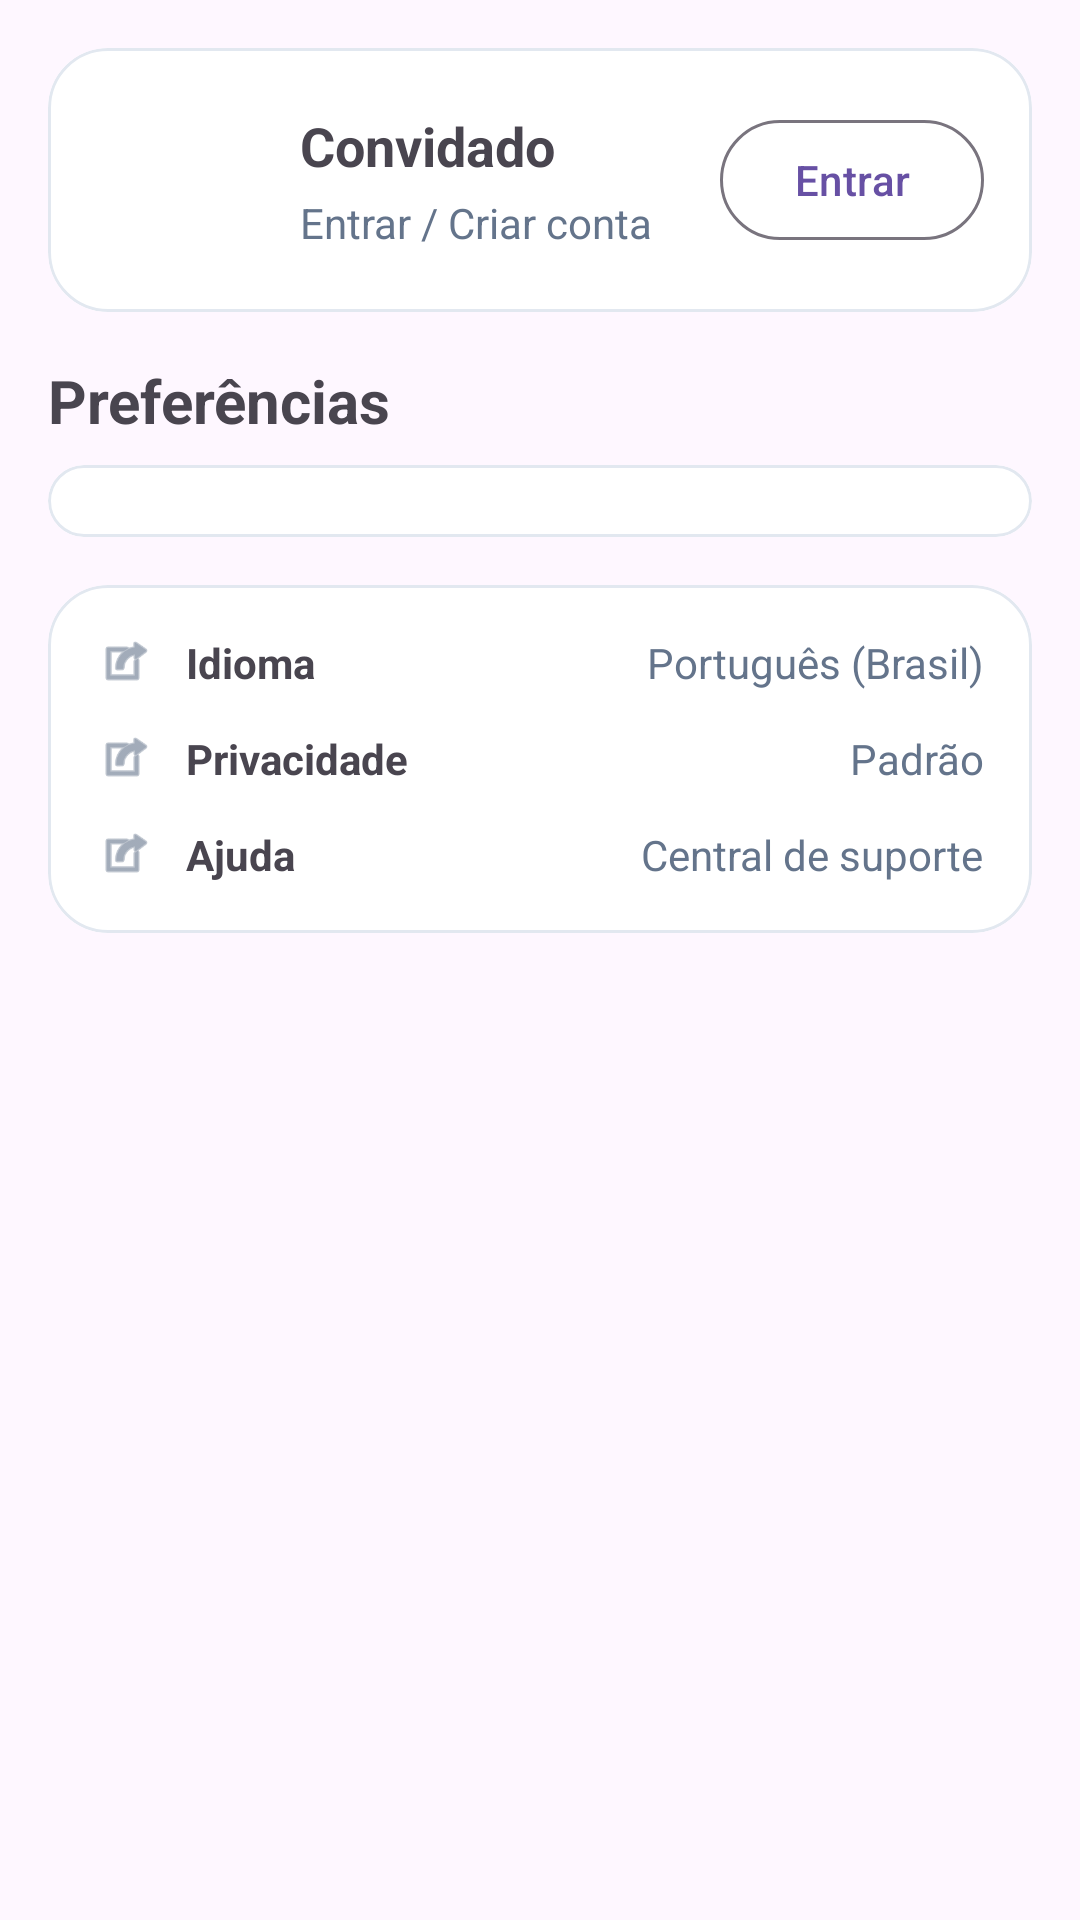

Write the Android layout XML for this screen, with the resource values it uses.
<!-- AndroidManifest.xml: application theme Theme.Turismo -->
<!-- res/layout/fragment_profile.xml -->
<?xml version="1.0" encoding="utf-8"?>
<ScrollView xmlns:android="http://schemas.android.com/apk/res/android"
    xmlns:app="http://schemas.android.com/apk/res-auto"
    android:layout_width="match_parent"
    android:layout_height="match_parent">


    <LinearLayout
        android:orientation="vertical"
        android:padding="16dp"
        android:layout_width="match_parent"
        android:layout_height="wrap_content">

        <com.google.android.material.card.MaterialCardView
            android:id="@+id/card_user"
            android:layout_width="match_parent"
            android:layout_height="wrap_content"
            app:cardCornerRadius="20dp"
            app:strokeWidth="1dp"
            app:strokeColor="@color/line">

            <LinearLayout
                android:orientation="horizontal"
                android:padding="16dp"
                android:gravity="center_vertical"
                android:layout_width="match_parent"
                android:layout_height="wrap_content">

                <com.google.android.material.imageview.ShapeableImageView
                    android:id="@+id/avatar"
                    android:layout_width="56dp"
                    android:layout_height="56dp"
                    android:contentDescription="@null"
                    app:shapeAppearanceOverlay="@style/ShapeAppearance.Material3.Corner.Full"
                    android:src="@drawable/ic_person"
                    android:tint="@color/grad_end"/>

                <LinearLayout
                    android:orientation="vertical"
                    android:layout_marginStart="12dp"
                    android:layout_width="0dp"
                    android:layout_weight="1"
                    android:layout_height="wrap_content">

                    <TextView
                        android:id="@+id/tv_name"
                        android:text="Convidado"
                        android:textStyle="bold"
                        android:textSize="18sp"
                        android:layout_width="wrap_content"
                        android:layout_height="wrap_content"/>

                    <TextView
                        android:id="@+id/tv_sub"
                        android:text="Entrar / Criar conta"
                        android:textColor="@color/text_secondary"
                        android:layout_marginTop="4dp"
                        android:layout_width="wrap_content"
                        android:layout_height="wrap_content"/>
                </LinearLayout>

                <com.google.android.material.button.MaterialButton
                    android:id="@+id/btn_login_logout"
                    style="?attr/materialButtonOutlinedStyle"
                    android:text="Entrar"
                    android:layout_width="wrap_content"
                    android:layout_height="wrap_content"/>
            </LinearLayout>
        </com.google.android.material.card.MaterialCardView>

        <TextView
            android:id="@+id/tv_title_prefs"
            android:text="Preferências"
            android:textStyle="bold"
            android:textSize="20sp"
            android:layout_marginTop="16dp"
            android:layout_width="wrap_content"
            android:layout_height="wrap_content"/>

        <com.google.android.material.card.MaterialCardView
            android:layout_width="match_parent"
            android:layout_height="wrap_content"
            android:layout_marginTop="8dp"
            app:cardCornerRadius="20dp"
            app:strokeWidth="1dp"
            app:strokeColor="@color/line">

            <HorizontalScrollView
                android:layout_width="match_parent"
                android:layout_height="wrap_content"
                android:padding="12dp">

                <com.google.android.material.chip.ChipGroup
                    android:id="@+id/chips_prefs"
                    android:layout_width="wrap_content"
                    android:layout_height="wrap_content"
                    android:isScrollContainer="false"
                    android:clipToPadding="false"
                    app:singleLine="false"/>
            </HorizontalScrollView>
        </com.google.android.material.card.MaterialCardView>

        <com.google.android.material.card.MaterialCardView
            android:layout_width="match_parent"
            android:layout_height="wrap_content"
            android:layout_marginTop="16dp"
            app:cardCornerRadius="20dp"
            app:strokeWidth="1dp"
            app:strokeColor="@color/line">

            <LinearLayout
                android:orientation="vertical"
                android:padding="16dp"
                android:layout_width="match_parent"
                android:layout_height="wrap_content">

                <LinearLayout
                    android:orientation="horizontal"
                    android:gravity="center_vertical"
                    android:layout_width="match_parent"
                    android:layout_height="wrap_content">

                    <ImageView
                        android:src="@android:drawable/ic_menu_set_as"
                        app:tint="@color/text_secondary"
                        android:layout_width="20dp"
                        android:layout_height="20dp"/>

                    <TextView
                        android:text="Idioma"
                        android:textStyle="bold"
                        android:layout_marginStart="10dp"
                        android:layout_width="0dp"
                        android:layout_weight="1"
                        android:layout_height="wrap_content"/>
                    <TextView
                        android:id="@+id/tv_lang"
                        android:text="Português (Brasil)"
                        android:textColor="@color/text_secondary"
                        android:layout_width="wrap_content"
                        android:layout_height="wrap_content"/>
                </LinearLayout>

                <View android:layout_width="match_parent" android:layout_height="12dp"/>

                <LinearLayout
                    android:orientation="horizontal"
                    android:gravity="center_vertical"
                    android:layout_width="match_parent"
                    android:layout_height="wrap_content">

                    <ImageView
                        android:src="@android:drawable/ic_menu_set_as"
                        app:tint="@color/text_secondary"
                        android:layout_width="20dp"
                        android:layout_height="20dp"/>

                    <TextView
                        android:text="Privacidade"
                        android:textStyle="bold"
                        android:layout_marginStart="10dp"
                        android:layout_width="0dp"
                        android:layout_weight="1"
                        android:layout_height="wrap_content"/>
                    <TextView
                        android:id="@+id/tv_privacy"
                        android:text="Padrão"
                        android:textColor="@color/text_secondary"
                        android:layout_width="wrap_content"
                        android:layout_height="wrap_content"/>
                </LinearLayout>

                <View android:layout_width="match_parent" android:layout_height="12dp"/>

                <LinearLayout
                    android:orientation="horizontal"
                    android:gravity="center_vertical"
                    android:layout_width="match_parent"
                    android:layout_height="wrap_content">
                    <ImageView
                        android:src="@android:drawable/ic_menu_set_as"
                        app:tint="@color/text_secondary"
                        android:layout_width="20dp"
                        android:layout_height="20dp"/>

                    <TextView
                        android:text="Ajuda"
                        android:textStyle="bold"
                        android:layout_marginStart="10dp"
                        android:layout_width="0dp"
                        android:layout_weight="1"
                        android:layout_height="wrap_content"/>
                    <TextView
                        android:id="@+id/tv_help"
                        android:text="Central de suporte"
                        android:textColor="@color/text_secondary"
                        android:layout_width="wrap_content"
                        android:layout_height="wrap_content"/>
                </LinearLayout>

            </LinearLayout>
        </com.google.android.material.card.MaterialCardView>

    </LinearLayout>
</ScrollView>
<!-- resources referenced by this layout -->
<resources>
  <color name="grad_end">#3B63FF</color>
  <color name="line">#E2E8F0</color>
  <color name="text_secondary">#64748B</color>
  <style name="Theme.Turismo" parent="Theme.Material3.Light.NoActionBar">
          <item name="android:statusBarColor">@android:color/transparent</item>
          <item name="android:navigationBarColor">@android:color/white</item>
          <item name="colorSurface">@color/surface</item>
          
          
      </style>
  <color name="surface">#FFFFFFFF</color>
</resources>
